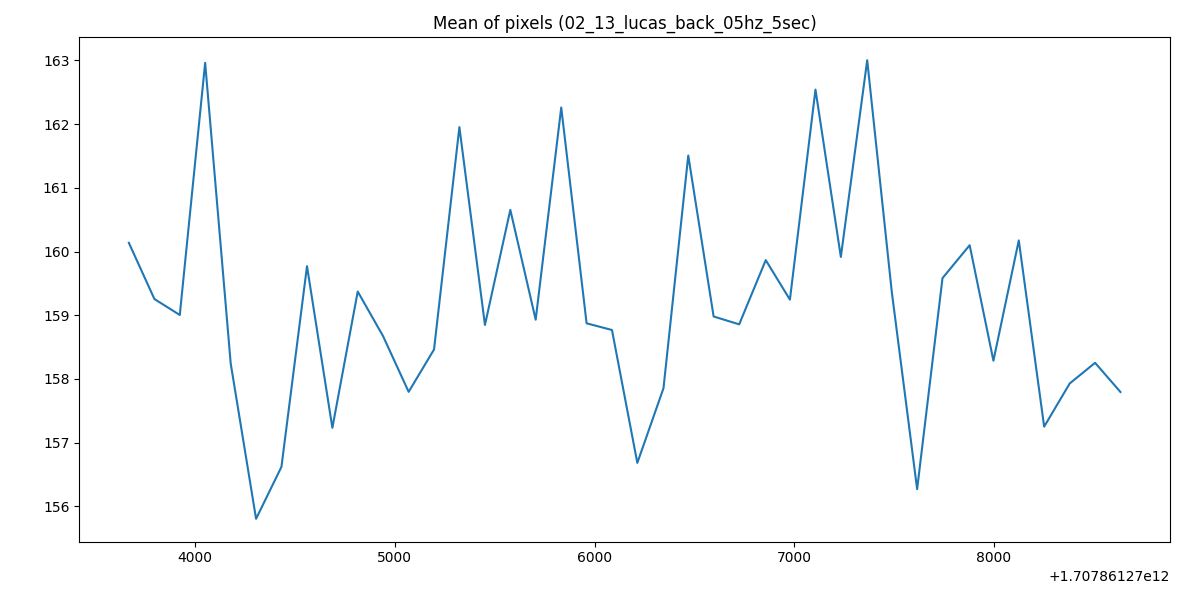

Values plotted in this chart, from the file beside it:
1707861273668, 160.13606195494185
1707861273796, 159.3
1707861273923, 159
1707861274050, 163
1707861274178, 158.2
1707861274305, 155.8
1707861274432, 156.6
1707861274560, 159.8
1707861274687, 157.2
1707861274814, 159.4
1707861274941, 158.7
1707861275069, 157.8
1707861275196, 158.5
1707861275323, 162
1707861275451, 158.8
1707861275578, 160.7
1707861275705, 158.9
1707861275833, 162.3
1707861275960, 158.9
1707861276087, 158.8
1707861276214, 156.7
1707861276345, 157.9
1707861276469, 161.5
1707861276596, 159
1707861276724, 158.9
1707861276857, 159.9
1707861276978, 159.2
1707861277106, 162.5
1707861277233, 159.9
1707861277365, 163
1707861277488, 159.4
1707861277615, 156.3
1707861277742, 159.6
1707861277878, 160.1
1707861277997, 158.3
1707861278124, 160.2
1707861278251, 157.3
1707861278379, 157.9
1707861278506, 158.3
1707861278633, 157.8
